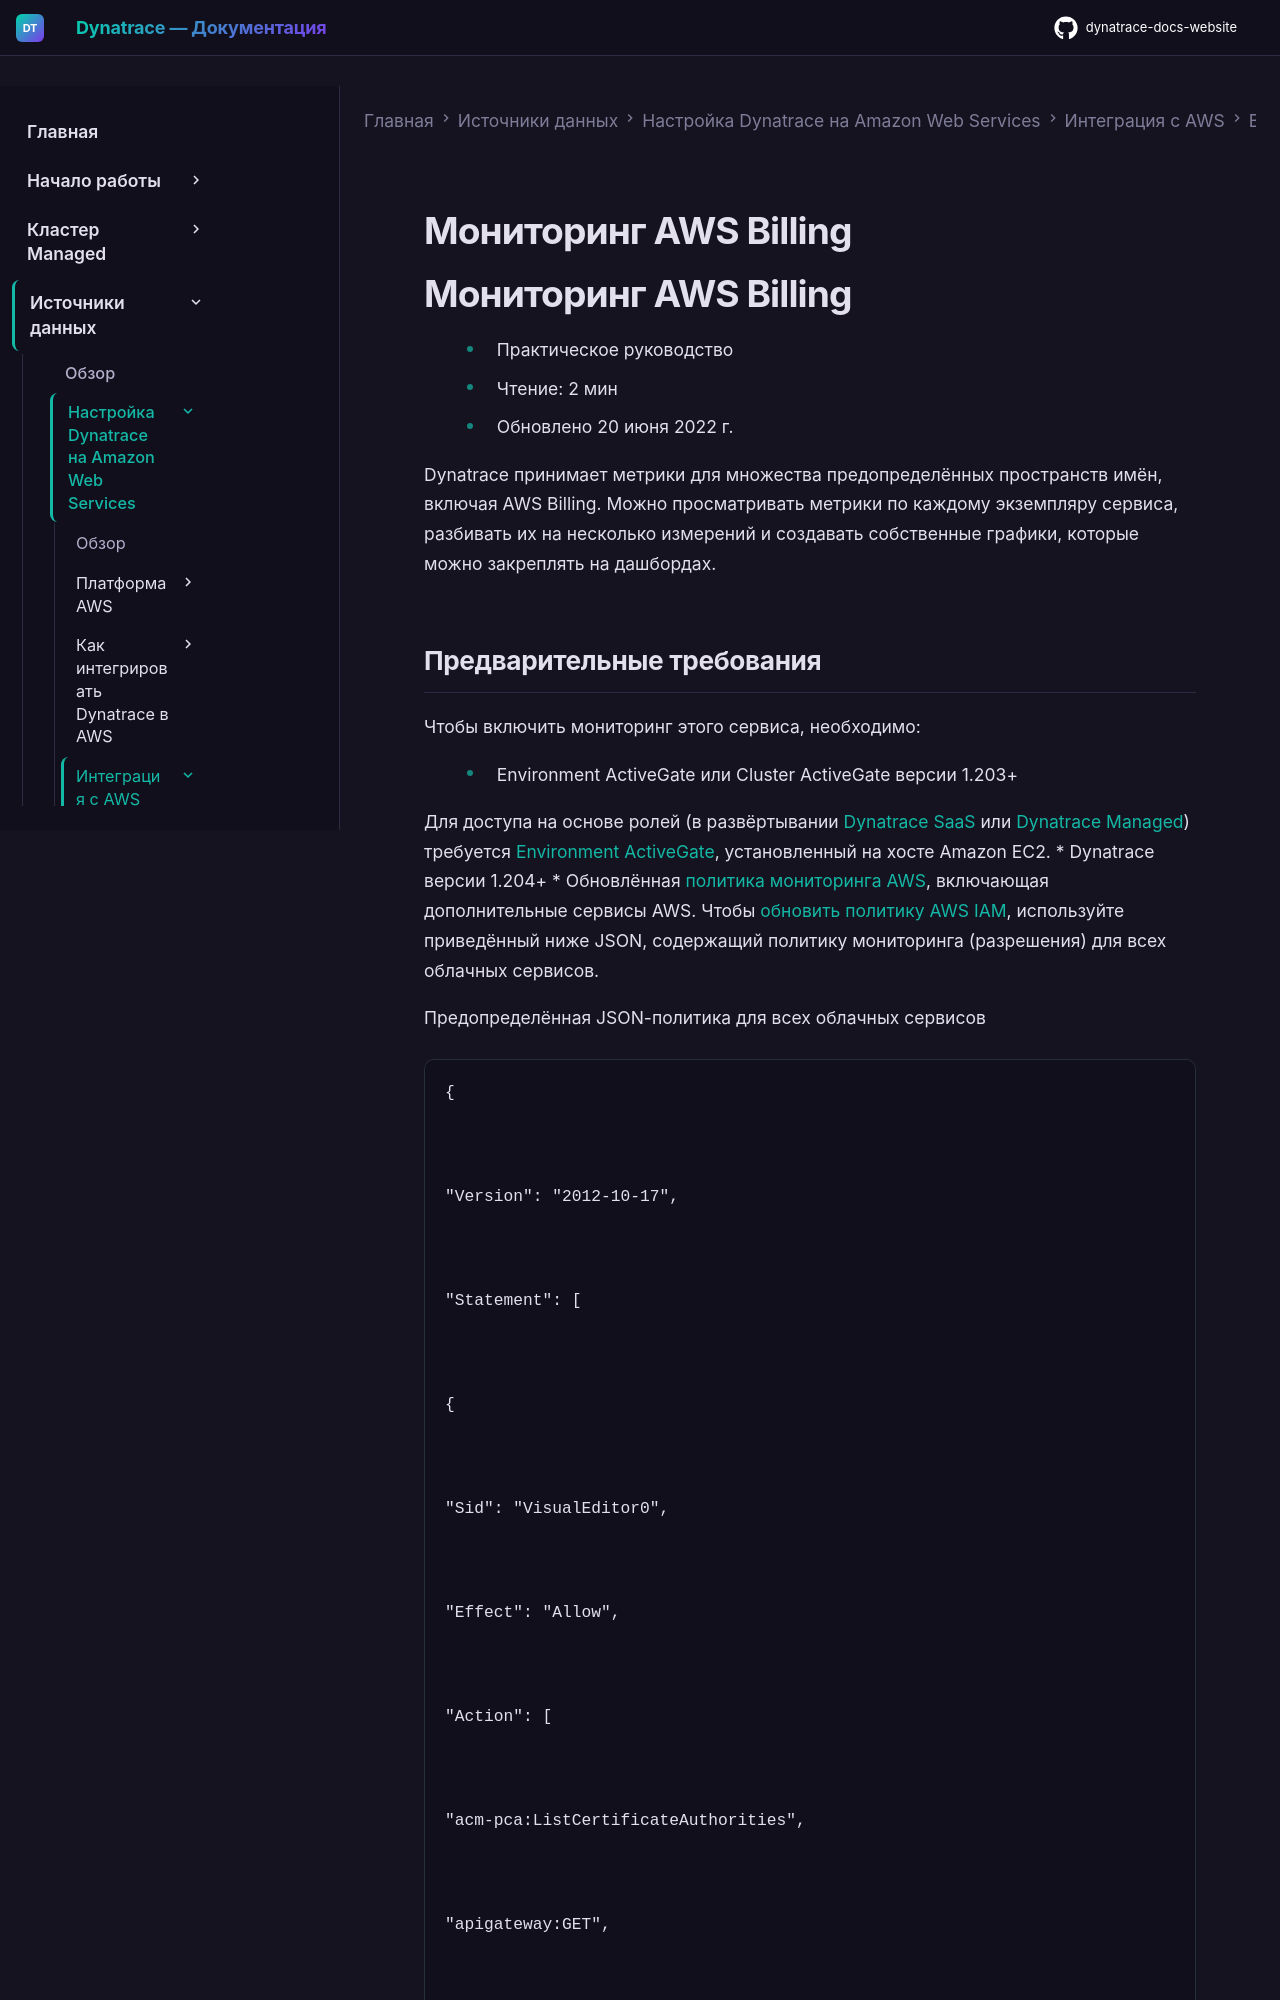

repository: Yerkebulan-Ardabayev/dynatrace-docs-website · page: managed-ru/ingest-from/amazon-web-services/integrate-with-aws/aws-all-services/aws-service-billing/index.html · generator: mkdocs

---
title: Мониторинг AWS Billing
source: https://docs.dynatrace.com/managed/ingest-from/amazon-web-services/integrate-with-aws/aws-all-services/aws-service-billing
scraped: 2026-05-12T11:28:48.322429
---

# Мониторинг AWS Billing

# Мониторинг AWS Billing

* Практическое руководство
* Чтение: 2 мин
* Обновлено 20 июня 2022 г.

Dynatrace принимает метрики для множества предопределённых пространств имён, включая AWS Billing. Можно просматривать метрики по каждому экземпляру сервиса, разбивать их на несколько измерений и создавать собственные графики, которые можно закреплять на дашбордах.
